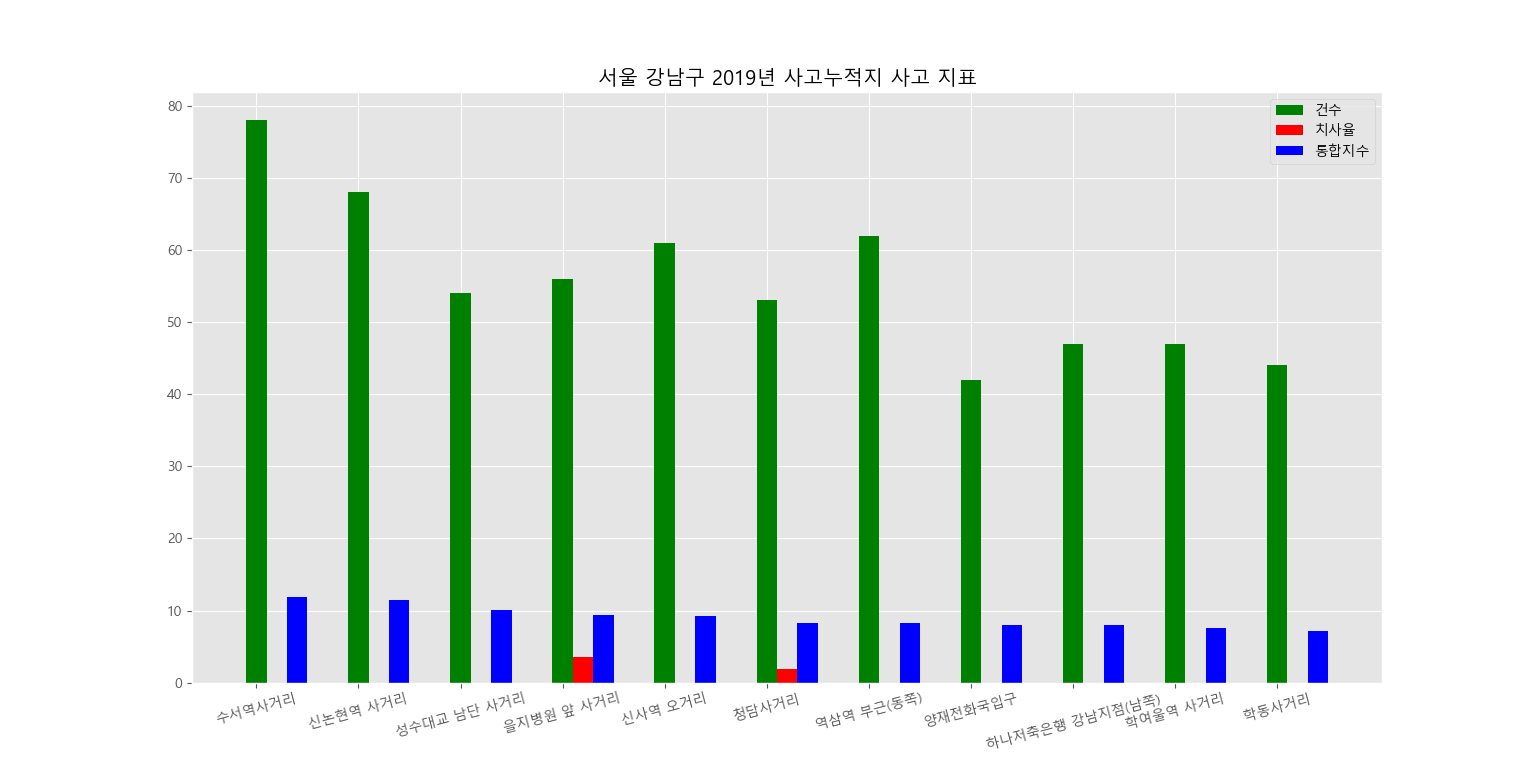

Source data for this figure (header and first rows):
광역, 기초, , 건수, 사망, 중상, 경상, 부상, 대형?사고, 사망, 중상, 경상, 부상, , 다발도, 심각도, 통합지수, , , , , , , 
서울, 강남구, 수서역사거리, 78, 0, 14, 60, 4, 0, 0, 16, 99, 10, 0, 9.267, 13.63, 11.89, 2.01911E+15, 11000, 11680, 0, 1, 0, 5
서울, 강남구, 신논현역 사거리, 68, 0, 20, 45, 3, 0, 0, 22, 79, 6, 0, 9.167, 13.03, 11.49, 2.01911E+15, 11000, 11680, 1, 1, 0, 13
서울, 강남구, 성수대교 남단 사거리, 54, 0, 10, 43, 1, 0, 0, 10, 100, 9, 0, 6.633, 12.33, 10.05, 2.01911E+15, 11000, 11680, 1, 1, 0, 7
서울, 강남구, 을지병원 앞 사거리, 56, 2, 9, 43, 2, 0, 2, 13, 72, 8, 3.57, 7.067, 10.9, 9.367, 2.01911E+15, 11000, 11680, 1, 0, 0, 7
서울, 강남구, 신사역 오거리, 61, 0, 8, 49, 4, 0, 0, 8, 91, 11, 0, 6.767, 10.97, 9.287, 2.01911E+15, 11000, 11680, 0, 0, 0, 7
서울, 강남구, 청담사거리, 53, 1, 13, 35, 4, 0, 1, 16, 52, 6, 1.89, 6.867, 9.267, 8.307, 2.01911E+15, 11000, 11680, 0, 0, 0, 8
서울, 강남구, 역삼역 부근(동쪽), 62, 0, 11, 46, 5, 0, 0, 11, 64, 8, 0, 7.167, 8.967, 8.247, 2.01911E+15, 11000, 11680, 0, 0, 0, 6
서울, 강남구, 양재전화국입구, 42, 0, 14, 26, 2, 0, 0, 20, 48, 4, 0, 5.867, 9.467, 8.027, 2.01911E+15, 11000, 11680, 0, 0, 0, 5
서울, 강남구, 하나저축은행 강남지점(남쪽), 47, 0, 7, 36, 4, 0, 0, 10, 74, 9, 0, 5.233, 9.733, 7.933, 2.01911E+15, 11000, 11680, 0, 0, 0, 5
서울, 강남구, 학여울역 사거리, 47, 0, 14, 33, 0, 0, 0, 17, 43, 3, 0, 6.567, 8.267, 7.587, 2.01911E+15, 11000, 11680, 0, 0, 0, 5
서울, 강남구, 학동사거리, 44, 0, 15, 26, 3, 0, 0, 18, 37, 5, 0, 6.1, 7.9, 7.18, 2.01911E+15, 11000, 11680, 0, 0, 0, 7
서울, 강남구, 차병원 사거리, 44, 0, 7, 35, 2, 0, 0, 7, 60, 6, 0, 5.133, 7.633, 6.633, 2.01911E+15, 11000, 11680, 4, 0, 0, 9
서울, 강남구, 선릉역 사거리, 41, 0, 11, 30, 0, 0, 0, 11, 46, 1, 0, 5.567, 7.167, 6.527, 2.01911E+15, 11000, 11680, 1, 0, 0, 4
서울, 강남구, 학동역사거리, 40, 1, 6, 31, 2, 0, 1, 11, 44, 4, 2.5, 4.833, 7.3, 6.313, 2.01911E+15, 11000, 11680, 0, 0, 0, 8
서울, 강남구, 차관아파트 사거리(경기고 남서), 43, 0, 10, 28, 5, 0, 0, 12, 45, 8, 0, 5.133, 7.3, 6.433, 2.01911E+15, 11000, 11680, 2, 0, 0, 2
서울, 강남구, 현대백화점 앞(무역센터점 남서), 38, 0, 10, 26, 2, 0, 0, 10, 50, 3, 0, 4.933, 7.333, 6.373, 2.01911E+15, 11000, 11680, 0, 0, 0, 6
서울, 강남구, 도곡1동 아이파크 앞(101동 북서), 43, 0, 8, 34, 1, 0, 0, 9, 48, 5, 0, 5.267, 6.9, 6.247, 2.01911E+15, 11000, 11680, 1, 1, 0, 5
서울, 강남구, 포스코사거리, 39, 0, 11, 25, 3, 0, 0, 12, 38, 3, 0, 5.067, 6.6, 5.987, 2.01911E+15, 11000, 11680, 5, 0, 0, 5
서울, 강남구, 삼성제일빌딩 앞 사거리, 42, 0, 8, 30, 4, 0, 0, 9, 45, 9, 0, 4.867, 6.6, 5.907, 2.01911E+15, 11000, 11680, 1, 0, 0, 6
서울, 강남구, 구역삼세무서, 41, 0, 8, 28, 5, 0, 0, 11, 40, 7, 0, 4.667, 6.567, 5.807, 2.01911E+15, 11000, 11680, 0, 0, 0, 8
서울, 강남구, 차관아파트 사거리, 37, 0, 9, 25, 3, 0, 0, 9, 42, 6, 0, 4.6, 6.3, 5.62, 2.01911E+15, 11000, 11680, 1, 0, 0, 4
서울, 강남구, 선릉역 부근 (10번출구 동쪽), 37, 0, 9, 24, 4, 0, 0, 10, 31, 4, 0, 4.5, 5.433, 5.06, 2.01911E+15, 11000, 11680, 2, 0, 0, 0
서울, 강남구, 신논현역 사거리, 17, 1, 4, 12, 0, 0, 1, 4, 18, 1, 5.88, 2.467, 3.067, 2.827, 2.01911E+15, 11000, 11680, 0, 0, 0, 3
서울, 강남구, 신사역 오거리, 21, 0, 3, 16, 2, 0, 0, 3, 24, 3, 0, 2.3, 3.1, 2.78, 2.01911E+15, 11000, 11680, 0, 0, 0, 3
서울, 강남구, 신논현역 부근 사거리(서쪽), 12, 1, 0, 9, 2, 0, 1, 0, 10, 6, 8.33, 1.233, 1.333, 1.293, 2.01911E+15, 11000, 11680, 0, 0, 0, 1
서울, 강남구, 청담사거리, 10, 0, 1, 9, 0, 0, 0, 1, 11, 1, 0, 1.133, 1.333, 1.253, 2.01911E+15, 11000, 11680, 0, 0, 0, 2
서울, 강남구, 수서역사거리, 11, 0, 1, 9, 1, 0, 0, 1, 10, 1, 0, 1.133, 1.233, 1.193, 2.01911E+15, 11000, 11680, 0, 0, 0, 0
서울, 강남구, 역삼역 부근(동쪽), 11, 0, 0, 10, 1, 0, 0, 0, 13, 1, 0, 1, 1.3, 1.18, 2.01911E+15, 11000, 11680, 0, 0, 0, 1
서울, 강남구, 수서역사거리, 8, 0, 1, 7, 0, 0, 0, 1, 10, 1, 0, 0.933, 1.233, 1.113, 2.01911E+15, 11000, 11680, 0, 0, 0, 1
서울, 강남구, 신논현역 사거리, 6, 0, 0, 6, 0, 0, 0, 0, 7, 0, 0, 0.6, 0.7, 0.66, 2.01911E+15, 11000, 11680, 0, 0, 0, 1
